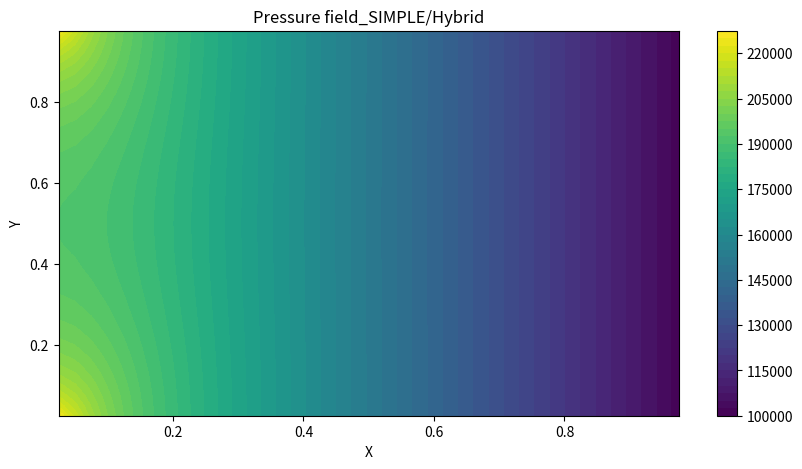
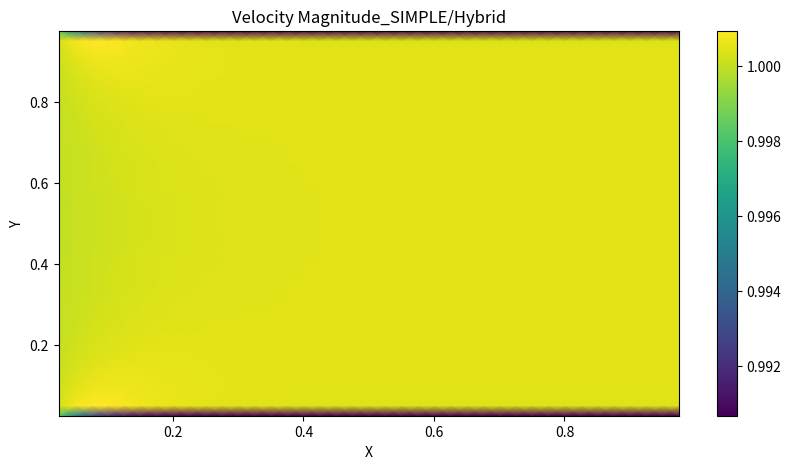
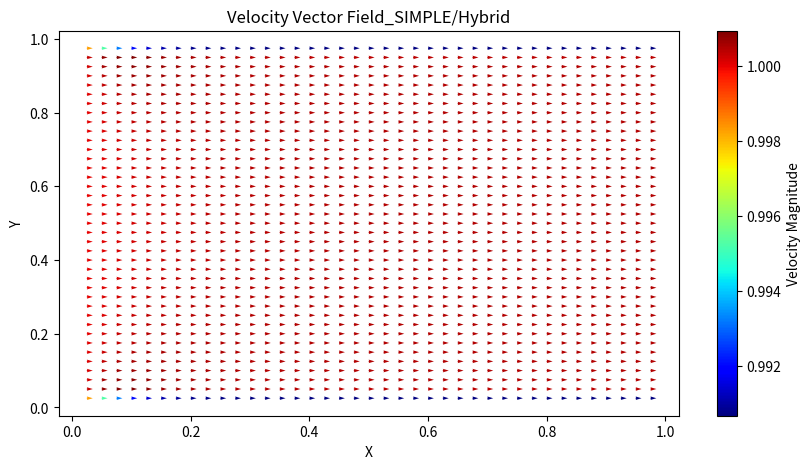

The matplotlib source for these figures, in order:
# SIMPLE, hybrid
import numpy as np
import matplotlib.pyplot as plt

# 원래 행렬 및 2차원 배열은
#           i=0   00   01   02
#           i=1   10   11   12
#           i=2   20   21   22
#                j=0  j=1   j=2
# 인데 책에서는
#           j=0   00   01   02
#           j=1   10   11   12
#           j=2   20   21   22
#                i=0  i=1   i=2
#
# 로 표현하여 a(J, I)로 표현하기로 함
# 따라서 e는 a(J, I+1)로 표현
# I: x  J: y
# a(J, I) -> 그대로 하되, 책에서의 I, J 연산은 그대로 진행
# J: ---  I: |

# 상수 정의
mu = 0.001003

# 해석 변수
alpha = 0.2  # 하양이완 계수  알파가 1이 아닐 때 유동이 이상해짐 -> u 역전 및 y 교란
r = 5  # 반복 계수

# 검사체적 설정
m = 41
n = 41

x = 0.01
y = 0.005
dx = x/(n-1)  # [m]
dy = y/(m-1)  # [m]

# 격자 생성
# 압력/속도
p = np.zeros((m, n))
u = np.zeros((m, n - 1))
v = np.zeros((m - 1, n))

# 추정 압력/속도 *
p0 = np.zeros((m, n))
u0 = np.zeros((m, n - 1))
v0 = np.zeros((m - 1, n))

# 수정 압력/속도 '
p1 = np.zeros((m, n))
u1 = np.zeros((m, n - 1))
v1 = np.zeros((m - 1, n))

# 초기조건
def initial_condition():
    p0[:, :] = 101325
    u0[:, :] = 1
    v0[:, :] = 0

# 경계조건
u_inlet = 1
v_inlet = 0
p_outlet = 101325
v_top = 0
v_bottom = 0
def boundary_condition():

    # inlet
    u0[:, 0] = u_inlet
    v0[:, 0] = v_inlet

    # outlet
    p0[:, n - 2] = p_outlet

    # top wall
    v0[0, :] = v_top

    # bottom wall
    v0[m - 2, :] = v_bottom

# 벽 경계조건 소스항
#Sp_wall_u = -mu * dx * 2/dy
Sp_wall_u = 0
Sp_wall_v = -mu * dy * 2/dx


# 기체 물성 변수
def rho(J, I):
    return 998


# 하이브리드 차분법
def F_w(J, I):
    return (rho(J, I) + rho(J, I - 1))/2 * u0[J, I - 1] * dy

def F_e(J, I):
    return (rho(J, I) + rho(J, I + 1))/2 * u0[J, I] * dy

def F_s(J, I):
    return (rho(J, I) + rho(J + 1, I))/2 * v0[J, I] * dx

def F_n(J, I):
    return (rho(J, I) + rho(J - 1, I))/2 * v0[J - 1, I] * dx

def deltaF(J, I):
    return F_e(J, I) - F_w(J, I) + F_n(J, I) - F_s(J, I)

def D_w(J, I, Gamma):
    return Gamma/dx

def D_e(J, I, Gamma):
    return Gamma/dx

def D_s(J, I, Gamma):
    return Gamma/dy

def D_n(J, I, Gamma):
    return Gamma/dy

# 운동량 방정식 F, D, 유속 기준
def Fu_w(J, I):
    if I == 0:
        return ((rho(J, I) + rho(J, I))/2 * u0[J, I] + (rho(J, I) + rho(J, I + 1))/2 * u0[J, I])/2
    else:
        return ((rho(J, I) + rho(J, I - 1))/2 * u0[J, I - 1] + (rho(J, I) + rho(J, I + 1))/2 * u0[J, I])/2

def Fu_e(J, I):
    if I == n-2:
        return ((rho(J, I) + rho(J, I + 1))/2*u0[J, I] + (rho(J, I + 1) + rho(J, I + 1))/2*u0[J, I])/2
    else:
        return ((rho(J, I) + rho(J, I + 1))/2*u0[J, I] + (rho(J, I + 1) + rho(J, I + 2))/2*u0[J, I + 1])/2

def Fu_s(J, I):
    return ((rho(J, I) + rho(J + 1, I))/2 * v0[J, I] + (rho(J, I + 1) + rho(J + 1, I + 1))/2*v0[J, I + 1])/2

def Fu_n(J, I):
    return ((rho(J, I) + rho(J - 1, I))/2*v0[J - 1, I] + (rho(J, I + 1) + rho(J - 1, I + 1))/2*v0[J - 1, I + 1])/2

def deltaFu(J, I):
    return Fu_e(J, I) - Fu_w(J, I) + Fu_n(J, I) - Fu_s(J, I)

def Fv_w(J, I):
    return ((rho(J, I) + rho(J, I - 1))/2*u0[J, I - 1] + (rho(J + 1, I) + rho(J + 1, I - 1))/2*u0[J + 1, I - 1])/2

def Fv_e(J, I):
    return ((rho(J, I) + rho(J, I + 1))/2*u0[J, I] + (rho(J + 1, I) + rho(J + 1, I + 1))/2*u0[J + 1, I])/2

def Fv_s(J, I):
    if J==m-2:
        return ((rho(J, I) + rho(J + 1, I))/2*v0[J, I] + (rho(J + 1, I) + rho(J + 1, I))/2*v0[J, I])/2
    else:
        return ((rho(J, I) + rho(J + 1, I))/2*v0[J, I] + (rho(J + 1, I) + rho(J + 2, I))/2*v0[J + 1, I])/2

def Fv_n(J, I):
    if J==0:
        return ((rho(J + 1, I) + rho(J, I))/2*v0[J, I] + (rho(J, I) + rho(J, I))/2*v0[J, I])/2
    else:
        return ((rho(J + 1, I) + rho(J, I))/2*v0[J, I] + (rho(J, I) + rho(J - 1, I))/2*v0[J - 1, I])/2

def deltaFv(J, I):
    return Fv_e(J, I) - Fv_w(J, I) + Fv_n(J, I) - Fv_s(J, I)

# 하이브리드 차분법, u
def ahu_w(J, I):
    return max(Fu_w(J, I), D_w(J, I, mu) + Fu_w(J, I)/2, 0)

def ahu_e(J, I):
    return max(-Fu_e(J, I), D_e(J, I, mu) - Fu_e(J, I)/2, 0)

def ahu_s(J, I):
    return max(Fu_s(J, I), D_s(J, I, mu) + Fu_s(J, I)/2, 0)

def ahu_n(J, I):
    return max(-Fu_n(J, I), D_n(J, I, mu) - Fu_n(J, I)/2, 0)

def ahu_p(J, I):
    return ahu_w(J, I) + ahu_e(J, I) + ahu_s(J, I) + ahu_n(J, I) + deltaFu(J, I)

# 하이브리드 차분법, v
def ahv_w(J, I):
    return max(Fv_w(J, I), D_w(J, I, mu) + Fv_w(J, I)/2, 0)

def ahv_e(J, I):
    return max(-Fv_e(J, I), D_e(J, I, mu) - Fv_e(J, I)/2, 0)

def ahv_s(J, I):
    return max(Fv_s(J, I), D_s(J, I, mu) + Fv_s(J, I)/2, 0)

def ahv_n(J, I):
    return max(-Fv_n(J, I), D_n(J, I, mu) - Fv_n(J, I)/2, 0)

def ahv_p(J, I):
    return ahv_w(J, I) + ahv_e(J, I) + ahv_s(J, I) + ahv_n(J, I) + deltaFv(J, I)

# 압력 계산 변수/계수
def ap_w(J, I):
    return ((rho(J, I) + rho(J, I - 1))/2)*dy*dy/ahu_p(J, I - 1)

def ap_e(J, I):
    return ((rho(J, I) + rho(J, I + 1))/2)*dy*dy/ahu_p(J, I)

def ap_s(J, I):
    return ((rho(J, I) + rho(J + 1, I))/2)*dx*dx/ahv_p(J, I)

def ap_n(J, I):
    return ((rho(J, I) + rho(J - 1, I))/2)*dx*dx/ahv_p(J - 1, I)

def ap_p(J, I):
    return ap_w(J, I) + ap_e(J, I) + ap_s(J, I) + ap_n(J, I)

# 벽 경계조건 소스항 고려 압력 계산 계수
def ap_ww(J, I):
    return ((rho(J, I) + rho(J, I - 1))/2)*dy*dy/(ahu_p(J, I - 1) - Sp_wall_u)

def ap_ew(J, I):
    return ((rho(J, I) + rho(J, I + 1))/2)*dy*dy/(ahu_p(J, I) - Sp_wall_u)

def ap_sw(J, I):
    return ((rho(J, I) + rho(J + 1, I))/2)*dx*dx/(ahv_p(J, I) - Sp_wall_v)

def ap_nw(J, I):
    return ((rho(J, I) + rho(J - 1, I))/2)*dx*dx/(ahv_p(J - 1, I) - Sp_wall_v)

#수정 압력 계수
def apr_w(J, I):
    return ap_w(J, I) * alpha

def apr_e(J, I):
    return ap_e(J, I) * alpha

def apr_s(J, I):
    return ap_s(J, I) * alpha

def apr_n(J, I):
    return ap_n(J, I) * alpha

def bpr(J, I):
    return ((rho(J, I) + rho(J, I - 1)) / 2 * u0[J, I - 1] - (rho(J, I) + rho(J, I + 1)) / 2 * u0[J, I]) * dy \
        + ((rho(J, I) + rho(J + 1, I)) / 2 * v0[J, I] - (rho(J, I) + rho(J - 1, I)) / 2 * v0[J - 1, I]) * dx

def apr_p(J, I):
    return apr_w(J, I) + apr_e(J, I) + apr_s(J, I) + apr_n(J, I)

# 벽 경계조건 소스항 고려 수정압력 계수
def apr_ww(J, I):
    return ap_ww(J, I) * alpha

def apr_ew(J, I):
    return ap_ew(J, I) * alpha

def apr_sw(J, I):
    return ap_sw(J, I) * alpha

def apr_nw(J, I):
    return ap_nw(J, I) * alpha

def c_u1():

    # 압력/속도
    global p
    global u
    global v

    # 추정 압력/속도
    global p0
    global u0
    global v0

    # 수정 압력/속도
    global p1
    global u1
    global v1

    nu = n - 1
    um = m

    ut = np.zeros((um * nu, um * nu))
    uc = np.zeros(um * nu)

    h = 0

    #외부 격자
    for i in range(1, nu - 1):
        ut[h, i] = 1
        h = h + 1
        ut[h, nu * (um - 1) + i] = 1
        h = h + 1

    for j in range(0, um):
        #inlet
        ut[h, nu * j] = 1
        uc[h] = u_inlet
        h = h + 1
        ut[h, nu * j + nu - 1] = 1
        h = h + 1

    #내부 격자
    for i in range(1, nu - 1):
        for j in range(2, um - 2):
            ut[h, nu * j + i] = ahu_p(j, i)/alpha
            ut[h, nu * j + i + 1] = -ahu_e(j, i)
            ut[h, nu * j + i - 1] = -ahu_w(j, i)
            ut[h, nu * (j + 1) + i] = -ahu_s(j, i)
            ut[h, nu * (j - 1) + i] = -ahu_n(j, i)
            uc[h] = (p0[j, i] - p0[j, i + 1])*dy + (1-alpha)*ahu_p(j, i)/alpha * u0[j, i]
            h = h + 1

    #wall
    for i in range(1, nu - 1):
        # top wall
        j = 1
        ut[h, nu * j + i] = (ahu_p(j, i) - Sp_wall_u)/alpha
        ut[h, nu * j + i + 1] = -ahu_e(j, i)
        ut[h, nu * j + i - 1] = -ahu_w(j, i)
        ut[h, nu * (j + 1) + i] = -ahu_s(j, i)
        ut[h, nu * (j - 1) + i] = -ahu_n(j, i)
        uc[h] = (p0[j, i] - p0[j, i + 1])*dy + (1-alpha)*(ahu_p(j, i) - Sp_wall_u)/alpha*u0[j, i]
        h = h + 1
        # bottom wall
        j = um - 2
        ut[h, nu * j + i] = (ahu_p(j, i) - Sp_wall_u)/alpha
        ut[h, nu * j + i + 1] = -ahu_e(j, i)
        ut[h, nu * j + i - 1] = -ahu_w(j, i)
        ut[h, nu * (j + 1) + i] = -ahu_s(j, i)
        ut[h, nu * (j - 1) + i] = -ahu_n(j, i)
        uc[h] = (p0[j, i] - p0[j, i + 1])*dy + (1-alpha)*(ahu_p(j, i) - Sp_wall_u)/alpha*u0[j, i]
        h = h + 1

    u1_flat = np.linalg.solve(ut, uc)
    u1 = u1_flat.reshape(um, nu)


def c_v1():

    # 압력/속도
    global p
    global u
    global v

    # 추정 압력/속도
    global p0
    global u0
    global v0

    # 수정 압력/속도
    global p1
    global u1
    global v1

    nv = n
    mv = m - 1

    vt = np.zeros((mv * nv, mv * nv))
    vc = np.zeros(mv * nv)

    h = 0

    #외부 격자
    for i in range(0, nv):
        vt[h, i] = 1
        vc[h] = v_top
        h = h + 1
        vt[h, nv * (mv - 1) + i] = 1
        vc[h] = v_bottom
        h = h + 1

    for j in range(1, mv - 1):
        #inlet
        vt[h, nv * j] = 1
        h = h + 1
        vt[h, nv * j + nv - 1] = 1
        h = h + 1

    #내부 격자
    for i in range(1, nv - 1):
        for j in range(1, mv - 1):
            vt[h, nv * j + i] = ahv_p(j, i)/alpha
            vt[h, nv * j + i + 1] = -ahv_e(j, i)
            vt[h, nv * j + i - 1] = -ahv_w(j, i)
            vt[h, nv * (j + 1) + i] = -ahv_s(j, i)
            vt[h, nv * (j - 1) + i] = -ahv_n(j, i)
            vc[h] = (p0[j + 1, i] - p0[j, i])*dx + (1-alpha)*ahv_p(j, i)/alpha*v0[j, i]
            h = h + 1

    v1_flat = np.linalg.solve(vt, vc)
    v1 = v1_flat.reshape(mv, nv)

def c_p1():

    # 압력/속도
    global p
    global u
    global v

    # 추정 압력/속도
    global p0
    global u0
    global v0

    # 수정 압력/속도
    global p1
    global u1
    global v1

    mt = np.zeros((m * n, m * n))
    mc = np.zeros(m * n)

    h = 0  # 수정 압력 계산용 행렬 인덱스

    # 계산 영역 외부 절점
    for i in range(0, n):
        mt[h, i] = 1
        h = h + 1
        mt[h, n * (m - 1) + i] = 1
        h = h + 1

    for j in range(1, m - 1):
        mt[h, n * j] = 1
        h = h + 1
        mt[h, n * j + n - 1] = 1
        h = h + 1

    # 계산 영역(1~m-2, 1~n-2)
    # 내부 절점(2~m-3, 2~n-3)
    for i in range(2, n - 2):
        for j in range(2, m - 2):
            mt[h, n * j + i] = apr_p(j, i)
            mt[h, n * j + i + 1] = -apr_e(j, i)
            mt[h, n * j + i - 1] = -apr_w(j, i)
            mt[h, n * (j + 1) + i] = -apr_s(j, i)
            mt[h, n * (j - 1) + i] = -apr_n(j, i)
            mc[h] = bpr(j, i)
            h = h + 1

    # inlet (2~m-3, 1)
    for j in range(2, m - 2):
        mt[h, n * j + 1] = apr_e(j, 1) + apr_s(j, 1) + apr_n(j, 1)
        mt[h, n * j + 1 + 1] = -apr_e(j, 1)
        mt[h, n * (j + 1) + 1] = -apr_s(j, 1)
        mt[h, n * (j - 1) + 1] = -apr_n(j, 1)
        mc[h] = bpr(j, 1)
        h = h + 1

    # outlet (2~m-3, n-2)
    for j in range(1, m - 1):
        mt[h, n * j + n - 2] = 1
        mc[h] = 0
        h = h + 1

    # wall
    # top(1, 2~n-3)
    for i in range(2, n - 2):
        mt[h, n + i] = apr_ww(1, i) + apr_ew(1, i) + apr_s(1, i)
        mt[h, n + i + 1] = -apr_ew(1, i)
        mt[h, n + i - 1] = -apr_ww(1, i)
        mt[h, n + i + n] = -apr_s(1, i)
        mc[h] = bpr(1, i)
        h = h + 1

    # (1, 1)
    mt[h, n + 1] = apr_ew(1, 1) + apr_s(1, 1)
    mt[h, n + 1 + 1] = -apr_ew(1, 1)
    mt[h, n + 1 + n] = -apr_s(1, 1)
    mc[h] = bpr(1, 1)
    h = h + 1

    # bottom(m-2, 2~n-3)
    for i in range(2, n - 2):
        mt[h, n * (m - 2) + i] = apr_ww(m - 2, i) + apr_ew(m - 2, i) + apr_n(m - 2, i)
        mt[h, n * (m - 2) + i + 1] = -apr_ew(m - 2, i)
        mt[h, n * (m - 2) + i - 1] = -apr_ww(m - 2, i)
        mt[h, n * (m - 2) + i - n] = -apr_n(m - 2, i)
        mc[h] = bpr(m - 2, i)
        h = h + 1

    # (m - 2, 1)
    mt[h, n * (m - 2) + 1] = apr_ew(m - 2, 0) + apr_n(m - 2, 1)
    mt[h, n * (m - 2) + 1 + 1] = -apr_ew(m - 2, 1)
    mt[h, n * (m - 2) + 1 - n] = -apr_n(m - 2, 1)
    mc[h] = bpr(m - 2, 1)
    h = h + 1

    p1_flat = np.linalg.solve(mt, mc)
    p1 = p1_flat.reshape(m, n)


def main():

    # 압력/속도
    global p
    global u
    global v

    # 추정 압력/속도
    global p0
    global u0
    global v0

    # 수정 압력/속도
    global p1
    global u1
    global v1

    #잔차
    global Ures
    global Vres

    initial_condition()
    boundary_condition()

    # 해석 시작
    for k in range(r):

        # 이산화 운동량 방정식 풀이
        c_u1()
        c_v1()

        #수정 압력 계산
        c_p1()

        # 보정
        #p 보정
        # 압력 및 속도 업데이트
        for i in range(1, n - 1):
            for j in range(1, m):
                p[j, i] = p1[j, i] * alpha + p0[j, i]
        # u보정
        for i in range(1, n - 2):
            for j in range(2, m - 2):
                u[j, i] = u1[j, i] + (p1[j, i] - p1[j, i + 1]) * dy * alpha / ahu_p(j, i)
        # wall 소스항 포함
        for i in range(1, n - 2):
            u[1, i] = u1[1, i] + (p1[1, i] - p1[1, i + 1]) * dy * alpha / (ahu_p(1, i) - Sp_wall_u)
            u[m - 2, i] = u1[m - 2, i] + (p1[m - 2, i] - p1[m - 2, i + 1]) * dy * alpha \
                          / (ahu_p(m - 2, i) - Sp_wall_u)
        #inlet outlet 설정
        u[1:-1, 0] = u_inlet
        u[1:-1, n - 2] = u[1:-1, n - 3]

        # v보정
        for i in range(1, n - 1):
            for j in range(1, m - 2):
                v[j, i] = v1[j, i] + (p1[j + 1, i] - p1[j, i]) * dx * alpha / ahv_p(j, i)
        #inlet outlet 설정
        v[1:-1, 0] = 0
        v[1:-1, n - 1] = v[1:-1, n - 2]

        # 잔차 계산
        # ures
        ures = 0
        # 내부 격자
        for i in range(1, n - 1 - 1):
            for j in range(2, m - 2):
                ures = ures + abs(ahu_p(j, i) / alpha * u[j, i] - ahu_e(j, i) * u[j, i + 1] \
                       - ahu_w(j, i) * u[j, i - 1] - ahu_s(j, i) * u[j + 1, i] - ahu_n(j, i) * u[j - 1, i] \
                       - ((p0[j, i] - p0[j, i + 1]) * dy + (1 - alpha) * ahu_p(j, i) / alpha * u0[j, i]))

        # wall
        for i in range(1, n - 1 - 1):
            # top wall
            j = 1
            ures = ures + abs(ahu_p(j, i) / alpha * u[j, i] - ahu_e(j, i) * u[j, i + 1] \
                   - ahu_w(j, i) * u[j, i - 1] - ahu_s(j, i) * u[j + 1, i] - ahu_n(j, i) * u[j - 1, i] \
                   - ((p0[j, i] - p0[j, i + 1]) * dy + (1 - alpha) * (ahu_p(j, i) - Sp_wall_u) / alpha * u0[j, i]))
            # bottom wall
            j = m - 2
            ures = ures + abs(ahu_p(j, i) / alpha * u[j, i] - ahu_e(j, i) * u[j, i + 1] \
                   - ahu_w(j, i) * u[j, i - 1] - ahu_s(j, i) * u[j + 1, i] - ahu_n(j, i) * u[j - 1, i] \
                   - ((p0[j, i] - p0[j, i + 1]) * dy + (1 - alpha) * (ahu_p(j, i) - Sp_wall_u) / alpha * u0[j, i]))

        #vres
        vres = 0
        for i in range(1, n - 1):
            for j in range(1, m - 1 - 1):
                vres = vres + abs(ahv_p(j, i) / alpha * v[j, i] -ahv_e(j, i) * v[j, i + 1]
                                      -ahv_w(j, i) * v[j, i - 1] -ahv_s(j, i) * v[j + 1, i] -ahv_n(j, i) * v[j - 1, i]
                                      -((p0[j + 1, i] - p0[j, i]) * dx + (1 - alpha) * ahv_p(j, i) / alpha * v0[j, i]))

        # 업데이트
        u0[:, :] = u[:, :]
        v0[:, :] = v[:, :]
        p0[:, :] = p[:, :]

        print((k + 1) / r * 100, '%')
        print('ures:', ures)
        print('vres:', vres)
        print('')


    # 시각화
    u_nodes = 0.5 * (u[1:-1, :-1] + u[1:-1, 1:])  # Average in the i-direction
    v_nodes = 0.5 * (v[:-1, 1:-1] + v[1:, 1:-1])  # Average in the j-direction

    # Calculate the speed (magnitude of velocity)
    speed = np.sqrt(u_nodes ** 2 + v_nodes ** 2)

    # Create meshgrid for plotting within the specified range (1 <= i <= m-2, 1 <= j <= n-2)
    x = np.linspace(0, 1, n)[1:-1]
    y = np.linspace(0, 1, m)[1:-1]
    X, Y = np.meshgrid(x, y)

    # 압력 필드 시각화
    plt.figure(figsize=(10, 5))
    cp = plt.contourf(X, Y, p0[1:-1, 1:-1], 50)  # 50은 등 고선 수
    plt.colorbar(cp)
    plt.title('Pressure field_SIMPLE/Hybrid')
    plt.xlabel('X')
    plt.ylabel('Y')
    plt.show()

    plt.figure(figsize=(10, 5))
    speed_plot = plt.pcolormesh(X, Y, speed, shading='gouraud')
    plt.colorbar(speed_plot)
    plt.title('Velocity Magnitude_SIMPLE/Hybrid')
    plt.xlabel('X')
    plt.ylabel('Y')
    plt.show()

    plt.figure(figsize=(10, 5))
    magnitude = np.sqrt(u_nodes ** 2 + v_nodes ** 2)
    quiver = plt.quiver(X, Y, u_nodes, v_nodes, magnitude, angles='xy', scale_units='xy', scale=100, cmap='jet',
                        width=0.002)
    plt.colorbar(quiver, label='Velocity Magnitude')
    plt.title('Velocity Vector Field_SIMPLE/Hybrid')
    plt.xlabel('X')
    plt.ylabel('Y')
    plt.show()


if __name__ == '__main__':
    main()